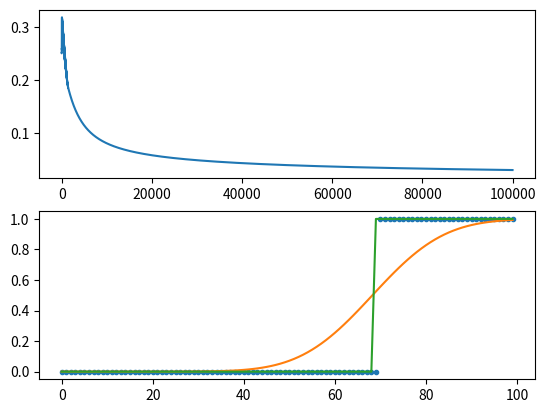

Python code for this plot:
#!/usr/bin/python2

import numpy as np
from scipy.stats import norm
import matplotlib.pyplot as plt


class GradientDescent:

    def __init__(self, x, y, alpha, toggle, iterations):
        self.x = x
        self.y = y

        if toggle == "linreg":
            self.alpha = alpha  # minimising least squares
        elif toggle == "logreg":
            self.alpha = -alpha  # maximising likelihood estimator
        elif toggle == "probit":
            self.alpha = alpha  # maximising likelihood estimator
        self.toggle = toggle
        self.iterations = iterations

        self.m = x.shape[1]
        self.n = x.shape[0]
        self.theta = np.zeros([self.m, 1])
        self.xtrans = x.transpose()
        self.grad = np.zeros([self.m, 1])
        self.cost = np.zeros(self.n)
        self.loss = np.zeros([iterations,1])
        self.hypo = np.zeros(self.n)

    @staticmethod
    def sigmoid(k):
        return 1 / (1 + np.exp(k))

    def hypothesis(self):
        linear = np.dot(self.x, self.theta)
        # Linear case
        if self.toggle == "linreg":
            self.hypo = linear
        elif self.toggle == "logreg":
            self.hypo = self.sigmoid(linear)
        elif self.toggle == "probit":
            self.hypo = norm.cdf(linear)

    def gradient(self):
        if self.toggle == "linreg":
            self.grad = np.dot(self.xtrans, self.cost) / self.n
        elif self.toggle == "logreg":
            self.grad = np.dot(self.xtrans, self.cost) / self.n
        elif self.toggle == "probit":
            linear = np.dot(self.x, self.theta)
            pdf = norm.pdf(linear)
            cdf = norm.cdf(linear)
            f1 = np.divide(pdf, cdf)
            f2 = np.divide(pdf, (1 - cdf))
            self.grad = np.dot(self.xtrans, np.multiply(self.y, f1) - np.multiply(1-self.y, f2)) / self.n

    def batch(self, i):

        # form hypothesis
        self.hypothesis()
        self.cost = self.y - self.hypo
        self.loss[i] = np.sum(self.cost ** 2) / self.n

        # estimate gradient
        self.gradient()

        # update parameter theta
        self.theta = self.theta + self.alpha*self.grad

    def run(self):
        for i in range(0, self.iterations):
            self.batch(i)


def test_linreg():
    # Test Linear regression
    xx = np.ones([100, 2])
    xx[:, 1] = range(0, 100)
    var = 5
    yy = np.dot(xx, [[50], [5]]) + var*np.random.randn(100, 1)

    gd = GradientDescent(xx, yy, 0.0001, "linreg", 10000)

    gd.run()

    f, axarr = plt.subplots(2, sharex=False)
    axarr[0].plot(gd.loss)

    axarr[1].plot(xx[:, 1], yy, '.')
    axarr[1].plot(xx[:, 1], np.dot(xx, gd.theta), '-')
    plt.show()

    print(gd.theta)


def test_logreg():
    # Test Logistic regression
    xx = np.ones([100, 2])
    xx[:, 1] = range(0, 100)
    yy = np.zeros([100, 1])
    yy[70:] = 1

    gd = GradientDescent(xx, yy, 0.01, "logreg", 100000)
    gd.run()

    f, axarr = plt.subplots(2, sharex=False)
    axarr[0].plot(gd.loss)

    axarr[1].plot(xx[:,1], yy, '.')
    axarr[1].plot(xx[:,1], gd.sigmoid(np.dot(xx, gd.theta)), '-')
    axarr[1].plot(xx[:,1], gd.sigmoid(np.dot(xx, gd.theta))>=0.5, '-')

    plt.show()

    print(gd.theta)


def test_probit():
    # Test Logistic regression
    xx = np.ones([100, 2])
    xx[:, 1] = range(0, 100)
    yy = np.zeros([100, 1])
    yy[70:] = 1

    gd = GradientDescent(xx, yy, 0.001, "probit", 100000)
    gd.run()

    f, axarr = plt.subplots(2, sharex=False)
    axarr[0].plot(gd.loss)

    axarr[1].plot(xx[:,1], yy, '.')
    axarr[1].plot(xx[:,1], norm.cdf(np.dot(xx, gd.theta)), '-')
    axarr[1].plot(xx[:,1], norm.cdf(np.dot(xx, gd.theta)) >= 0.5, '-')

    plt.show()

    print(gd.theta)

if __name__ == "__main__":
    # Test the logistic regression
    test_probit()
